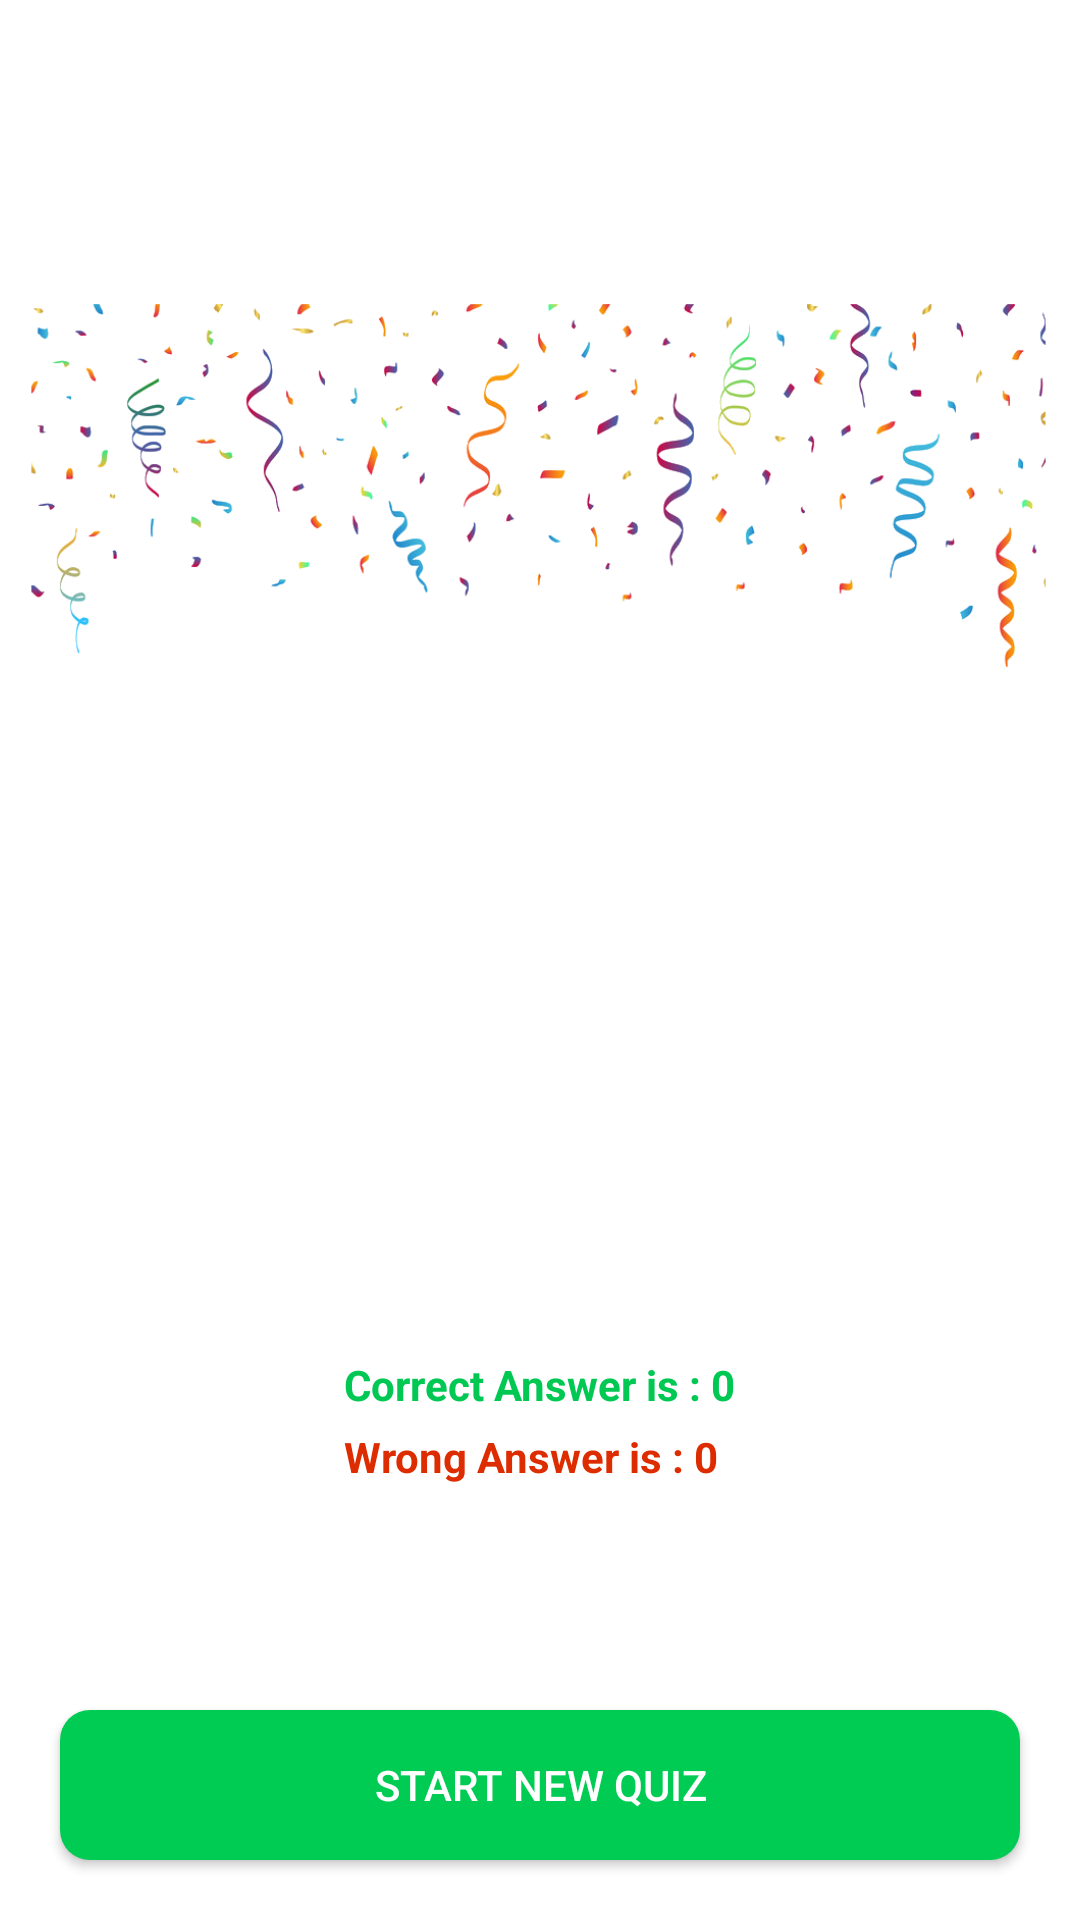

Reconstruct the res/layout file that produces this screen, plus the resources it refers to.
<!-- AndroidManifest.xml: application theme Theme.ApplicationDev1 -->
<!-- res/layout/activity_quiz_result.xml -->
<?xml version="1.0" encoding="utf-8"?>
<RelativeLayout xmlns:android="http://schemas.android.com/apk/res/android"
    xmlns:app="http://schemas.android.com/apk/res-auto"
    xmlns:tools="http://schemas.android.com/tools"
    android:layout_width="match_parent"
    android:layout_height="match_parent"
    android:background="@drawable/quizback"
    tools:context=".QuizResult">

    <ImageView
        android:id="@+id/congratulationIcon"
        android:layout_width="match_parent"
        android:layout_height="wrap_content"
        android:layout_marginStart="10dp"
        android:layout_marginEnd="10dp"
        android:layout_marginTop="100dp"
        android:adjustViewBounds="true"
        android:src="@drawable/confettie1"/>

    <TextView
        android:layout_width="match_parent"
        android:layout_height="wrap_content"
        android:id="@+id/successfullTextView"
        android:layout_marginTop="50dp"
        android:gravity="center"
        android:layout_below="@+id/congratulationIcon"
        android:text="You've successfully completed the quiz"
        android:textColor="#FFFFFF"
        android:textStyle="bold"
        android:textSize="20sp"/>
    <LinearLayout
        android:layout_width="wrap_content"
        android:layout_height="wrap_content"
        android:orientation="vertical"
        android:layout_centerHorizontal="true"
        android:layout_marginTop="10dp"
        android:layout_below="@+id/successfullTextView">


        <TextView
            android:layout_width="wrap_content"
            android:layout_height="wrap_content"
            android:id="@+id/correctAnswers"
            android:text="Correct Answer is : 0"
            android:textStyle="bold"
            android:textColor="#00C853"/>

        <TextView
            android:layout_width="wrap_content"
            android:layout_height="wrap_content"
            android:id="@+id/incorrectAnswers"
            android:layout_marginTop="5dp"
            android:text="Wrong Answer is : 0"
            android:textStyle="bold"
            android:textColor="#DD2C00"/>
    </LinearLayout>

    <androidx.appcompat.widget.AppCompatButton
        android:layout_width="match_parent"
        android:layout_height="50dp"
        android:text="Start New Quiz"
        android:textColor="#FFFFFF"
        android:background="@drawable/round_back_green"
        android:layout_alignParentBottom="true"
        android:layout_margin="20dp"
        android:id="@+id/startNewquizBtn"/>


</RelativeLayout>
<!-- resources referenced by this layout -->
<resources>
  <!-- drawable confettie1: png bitmap (drawable, 98986 bytes) -->
  <!-- drawable round_back_green (drawable) -->
  <?xml version="1.0" encoding="utf-8"?>
  <shape xmlns:android="http://schemas.android.com/apk/res/android"
      android:shape="rectangle">
  
      <solid android:color="#00CB53"/>
  
      <corners android:radius="10dp"/>
  
  
  </shape>
  <style name="Theme.ApplicationDev1" parent="Theme.MaterialComponents.DayNight.DarkActionBar">
          
          <item name="colorPrimary">@color/purple_500</item>
          <item name="colorPrimaryVariant">@color/purple_700</item>
          <item name="colorOnPrimary">@color/white</item>
          
          <item name="colorSecondary">@color/teal_200</item>
          <item name="colorSecondaryVariant">@color/teal_700</item>
          <item name="colorOnSecondary">@color/black</item>
          
          <item name="android:statusBarColor" tools:targetApi="l">?attr/colorPrimaryVariant</item>
          
      </style>
  <color name="purple_500">#FF6200EE</color>
  <color name="purple_700">#FF3700B3</color>
  <color name="white">#FFFFFFFF</color>
  <color name="teal_200">#FF03DAC5</color>
  <color name="teal_700">#FF018786</color>
  <color name="black">#FF000000</color>
</resources>
